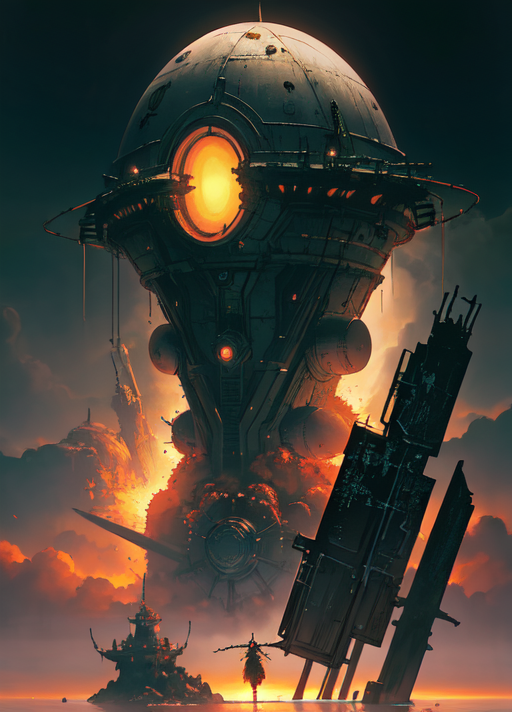
Generation parameters embedded in this image by AUTOMATIC1111 Stable Diffusion web UI or a fork of it (Forge, ...) (PNG 'parameters' text chunk):
bomb from final fantasy , full body, in frame,by Yoshitaka Amano,Dave Rapoza,Zdzisław Beksiński,artstation,HD,4k,Cinematic,dramtic,sci-fi,vivid,cinematic lighting,backlight,
Negative prompt: bad anatomy, bad hands, bad feet, bad arms, bad legs, bad torso, bad face, missing fingers, fused fingers, cropped, worst quality, low quality, normal quality, high quality, jpeg artifacts, blurry, motion blur, noise, distortion, text
Steps: 150, Sampler: Euler a, CFG scale: 7, Seed: 4261851262, Size: 512x712, Model hash: 54ef3e3610, Model: meinamix_meinaV11, Version: v1.5.1